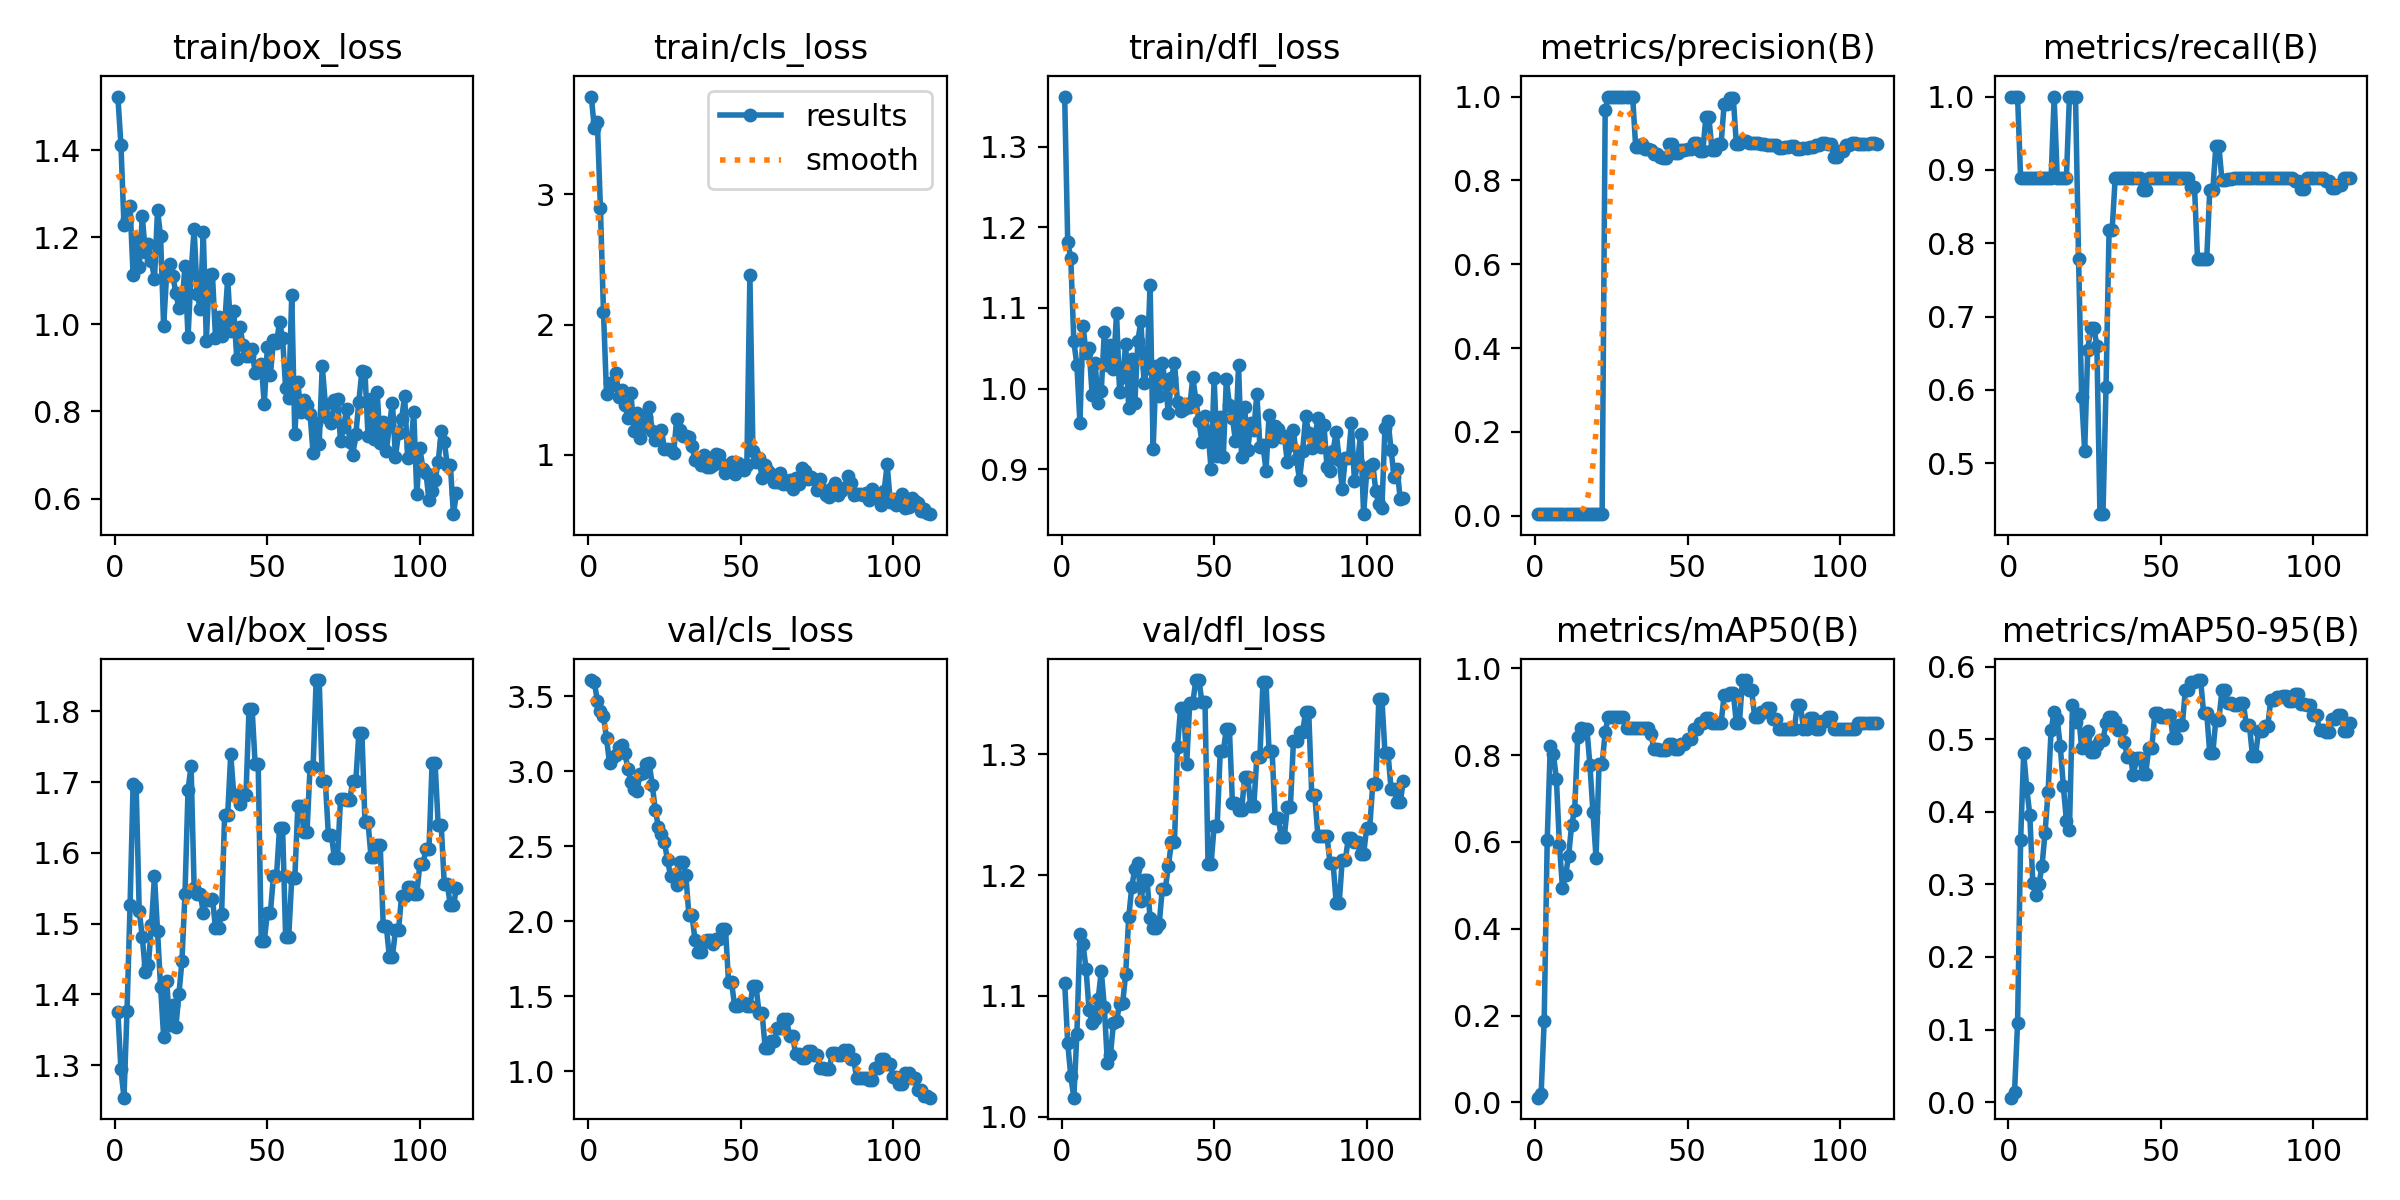

The file beside this chart, header and first rows:
epoch, time, train/box_loss, train/cls_loss, train/dfl_loss, metrics/precision(B), metrics/recall(B), metrics/mAP50(B), metrics/mAP50-95(B), val/box_loss, val/cls_loss, val/dfl_loss, lr/pg0, lr/pg1, lr/pg2
1, 7.485, 1.523, 3.751, 1.362, 0.00429, 1, 0.01093, 0.00616, 1.375, 3.609, 1.111, 2e-05, 2e-05, 2e-05
2, 14.19, 1.412, 3.511, 1.182, 0.00429, 1, 0.02001, 0.01355, 1.294, 3.594, 1.061, 5.9703e-05, 5.9703e-05, 5.9703e-05
3, 19.02, 1.228, 3.555, 1.162, 0.00429, 1, 0.1873, 0.1091, 1.254, 3.471, 1.033, 9.901e-05, 9.901e-05, 9.901e-05
4, 24.69, 1.242, 2.893, 1.059, 0.00381, 0.8889, 0.6049, 0.3608, 1.377, 3.405, 1.016, 0.0001379, 0.0001379, 0.0001379
5, 32.59, 1.271, 2.097, 1.029, 0.00381, 0.8889, 0.8201, 0.4811, 1.526, 3.369, 1.068, 0.0001764, 0.0001764, 0.0001764
6, 47.79, 1.112, 1.467, 0.958, 0.00381, 0.8889, 0.8029, 0.4326, 1.698, 3.219, 1.151, 0.0002146, 0.0002146, 0.0002146
7, 54.53, 1.196, 1.549, 1.078, 0.00381, 0.8889, 0.7457, 0.396, 1.694, 3.054, 1.143, 0.0002523, 0.0002523, 0.0002523
8, 58.17, 1.13, 1.534, 1.045, 0.00381, 0.8889, 0.5939, 0.3016, 1.518, 3.097, 1.122, 0.0002896, 0.0002896, 0.0002896
9, 61.81, 1.248, 1.63, 1.05, 0.00381, 0.8889, 0.4939, 0.2855, 1.481, 3.112, 1.088, 0.0003265, 0.0003265, 0.0003265
10, 65.59, 1.165, 1.446, 0.9926, 0.00381, 0.8889, 0.5236, 0.3007, 1.432, 3.16, 1.078, 0.0003631, 0.0003631, 0.0003631
11, 69.35, 1.184, 1.497, 1.031, 0.00381, 0.8889, 0.5667, 0.3247, 1.442, 3.179, 1.081, 0.0003992, 0.0003992, 0.0003992
12, 72.95, 1.145, 1.381, 0.9819, 0.00381, 0.8889, 0.6392, 0.371, 1.498, 3.126, 1.098, 0.000435, 0.000435, 0.000435
13, 76.58, 1.104, 1.285, 0.9973, 0.00381, 0.8889, 0.6742, 0.4274, 1.568, 3.016, 1.121, 0.0004703, 0.0004703, 0.0004703
14, 80.27, 1.262, 1.474, 1.071, 0.00381, 0.8889, 0.8412, 0.513, 1.489, 2.93, 1.091, 0.0005053, 0.0005053, 0.0005053
15, 84.67, 1.202, 1.183, 1.03, 0.00429, 1, 0.8618, 0.5379, 1.411, 2.883, 1.044, 0.0005398, 0.0005398, 0.0005398
16, 88.31, 0.9963, 1.323, 1.055, 0.00381, 0.8889, 0.8608, 0.5277, 1.34, 2.872, 1.051, 0.000574, 0.000574, 0.000574
17, 92.13, 1.116, 1.128, 1.024, 0.00381, 0.8889, 0.8608, 0.49, 1.419, 2.982, 1.078, 0.0006077, 0.0006077, 0.0006077
18, 95.98, 1.139, 1.212, 1.094, 0.00381, 0.8889, 0.7769, 0.4356, 1.357, 2.987, 1.079, 0.0006411, 0.0006411, 0.0006411
19, 99.57, 1.111, 1.287, 0.9962, 0.00381, 0.8889, 0.6679, 0.3876, 1.386, 3.049, 1.093, 0.0006741, 0.0006741, 0.0006741
20, 103.4, 1.072, 1.368, 1.014, 0.00429, 1, 0.5633, 0.3743, 1.354, 3.054, 1.094, 0.0007066, 0.0007066, 0.0007066
21, 107.1, 1.037, 1.179, 1.055, 0.00429, 1, 0.7804, 0.5471, 1.4, 2.909, 1.118, 0.0007388, 0.0007388, 0.0007388
22, 110.7, 1.044, 1.111, 0.976, 0.00429, 1, 0.7804, 0.5243, 1.447, 2.74, 1.165, 0.0007706, 0.0007706, 0.0007706
23, 114.5, 1.133, 1.175, 1.037, 0.9686, 0.7778, 0.8527, 0.5341, 1.542, 2.632, 1.19, 0.000802, 0.000802, 0.000802
24, 118.2, 0.9702, 1.188, 0.9823, 1, 0.5907, 0.8887, 0.4877, 1.689, 2.58, 1.205, 0.000833, 0.000833, 0.000833
25, 122, 1.118, 1.048, 1.059, 1, 0.5167, 0.8886, 0.5048, 1.723, 2.527, 1.21, 0.0008636, 0.0008636, 0.0008636
26, 125.7, 1.219, 1.042, 1.084, 1, 0.6544, 0.8886, 0.5108, 1.55, 2.407, 1.178, 0.0008938, 0.0008938, 0.0008938
27, 129.3, 1.069, 1.034, 1.007, 1, 0.6848, 0.8881, 0.4821, 1.542, 2.306, 1.196, 0.0009236, 0.0009236, 0.0009236
28, 132.9, 1.035, 1.013, 1.025, 1, 0.6848, 0.8881, 0.4821, 1.542, 2.306, 1.196, 0.000953, 0.000953, 0.000953
29, 136.5, 1.211, 1.275, 1.129, 1, 0.6602, 0.8875, 0.4925, 1.516, 2.243, 1.164, 0.000982, 0.000982, 0.000982
30, 140.2, 0.9616, 1.192, 0.9248, 1, 0.4304, 0.8625, 0.4996, 1.534, 2.396, 1.156, 0.001011, 0.001011, 0.001011
31, 143.9, 1.113, 1.147, 1.028, 1, 0.4304, 0.8625, 0.4996, 1.534, 2.396, 1.156, 0.001039, 0.001039, 0.001039
32, 147.5, 1.115, 1.148, 0.9911, 1, 0.6043, 0.8622, 0.522, 1.536, 2.309, 1.16, 0.001067, 0.001067, 0.001067
33, 151.3, 0.9696, 1.137, 1.031, 0.88, 0.8177, 0.8621, 0.53, 1.494, 2.042, 1.189, 0.001094, 0.001094, 0.001094
34, 155.1, 1.017, 1.066, 1.007, 0.88, 0.8177, 0.8621, 0.53, 1.494, 2.042, 1.189, 0.001121, 0.001121, 0.001121
35, 158.8, 0.9727, 0.9583, 0.9694, 0.8878, 0.8889, 0.862, 0.5255, 1.513, 1.879, 1.208, 0.001148, 0.001148, 0.001148
36, 162.5, 1, 0.9712, 1.013, 0.8744, 0.8889, 0.8619, 0.5128, 1.654, 1.799, 1.227, 0.001174, 0.001174, 0.001174
37, 166.2, 1.104, 0.9188, 1.031, 0.8744, 0.8889, 0.8619, 0.5128, 1.654, 1.799, 1.227, 0.0012, 0.0012, 0.0012
38, 169.9, 0.9842, 0.997, 0.983, 0.8721, 0.8889, 0.8497, 0.4966, 1.739, 1.861, 1.306, 0.001225, 0.001225, 0.001225
39, 173.6, 1.031, 0.9091, 0.9727, 0.8638, 0.8889, 0.8131, 0.475, 1.682, 1.879, 1.338, 0.00125, 0.00125, 0.00125
40, 177.2, 0.9198, 0.9062, 0.9751, 0.8638, 0.8889, 0.8131, 0.475, 1.682, 1.879, 1.338, 0.001275, 0.001275, 0.001275
41, 180.9, 0.9946, 0.9233, 0.9808, 0.857, 0.8889, 0.813, 0.4503, 1.669, 1.847, 1.292, 0.001299, 0.001299, 0.001299
42, 184.6, 0.9536, 1.007, 0.9771, 0.8546, 0.8889, 0.813, 0.4745, 1.682, 1.885, 1.342, 0.001323, 0.001323, 0.001323
43, 188.4, 0.9266, 1.001, 1.014, 0.8546, 0.8889, 0.813, 0.4745, 1.682, 1.885, 1.342, 0.001347, 0.001347, 0.001347
44, 192.1, 0.9284, 0.9264, 0.9863, 0.8869, 0.873, 0.8253, 0.4523, 1.804, 1.951, 1.361, 0.00137, 0.00137, 0.00137
45, 195.7, 0.9428, 0.8597, 0.9594, 0.8869, 0.873, 0.8253, 0.4523, 1.804, 1.951, 1.361, 0.001392, 0.001392, 0.001392
46, 199.4, 0.8878, 0.8766, 0.9342, 0.8659, 0.8889, 0.8131, 0.4875, 1.726, 1.595, 1.343, 0.001415, 0.001415, 0.001415
47, 203.2, 0.896, 0.9423, 0.9655, 0.8659, 0.8889, 0.8131, 0.4875, 1.726, 1.595, 1.343, 0.001436, 0.001436, 0.001436
48, 206.9, 0.9091, 0.8556, 0.9463, 0.8719, 0.8889, 0.8251, 0.5359, 1.475, 1.434, 1.209, 0.001458, 0.001458, 0.001458
49, 210.5, 0.8167, 0.9375, 0.9002, 0.8719, 0.8889, 0.8251, 0.5359, 1.475, 1.434, 1.209, 0.001479, 0.001479, 0.001479
50, 214.2, 0.9472, 0.8885, 1.013, 0.8759, 0.8889, 0.8374, 0.5312, 1.515, 1.459, 1.241, 0.0015, 0.0015, 0.0015
51, 217.9, 0.8842, 0.8867, 0.9166, 0.8759, 0.8889, 0.8374, 0.5312, 1.515, 1.459, 1.241, 0.001505, 0.001505, 0.001505
52, 221.6, 0.9635, 0.9246, 0.9645, 0.8888, 0.8884, 0.8613, 0.5336, 1.567, 1.434, 1.303, 0.001495, 0.001495, 0.001495
53, 225.3, 0.9564, 2.378, 0.9155, 0.8888, 0.8884, 0.8613, 0.5336, 1.567, 1.434, 1.303, 0.001485, 0.001485, 0.001485
54, 229, 1.006, 1.027, 1.012, 0.8692, 0.8889, 0.873, 0.5012, 1.635, 1.57, 1.321, 0.001475, 0.001475, 0.001475
55, 232.7, 0.9677, 0.9469, 0.9799, 0.8692, 0.8889, 0.873, 0.5012, 1.635, 1.57, 1.321, 0.001465, 0.001465, 0.001465
56, 236.3, 0.8531, 0.9773, 0.964, 0.9502, 0.8889, 0.8855, 0.5198, 1.481, 1.389, 1.259, 0.001455, 0.001455, 0.001455
57, 240, 0.8315, 0.8191, 0.9346, 0.9502, 0.8889, 0.8855, 0.5198, 1.481, 1.389, 1.259, 0.001446, 0.001446, 0.001446
58, 243.8, 1.067, 0.9224, 1.029, 0.8727, 0.8889, 0.8736, 0.5676, 1.564, 1.159, 1.253, 0.001436, 0.001436, 0.001436
59, 247.4, 0.748, 0.8718, 0.915, 0.8727, 0.8889, 0.8736, 0.5676, 1.564, 1.159, 1.253, 0.001426, 0.001426, 0.001426
60, 251.1, 0.8666, 0.849, 0.9769, 0.8873, 0.8765, 0.874, 0.5786, 1.667, 1.206, 1.281, 0.001416, 0.001416, 0.001416
... 52 more rows
